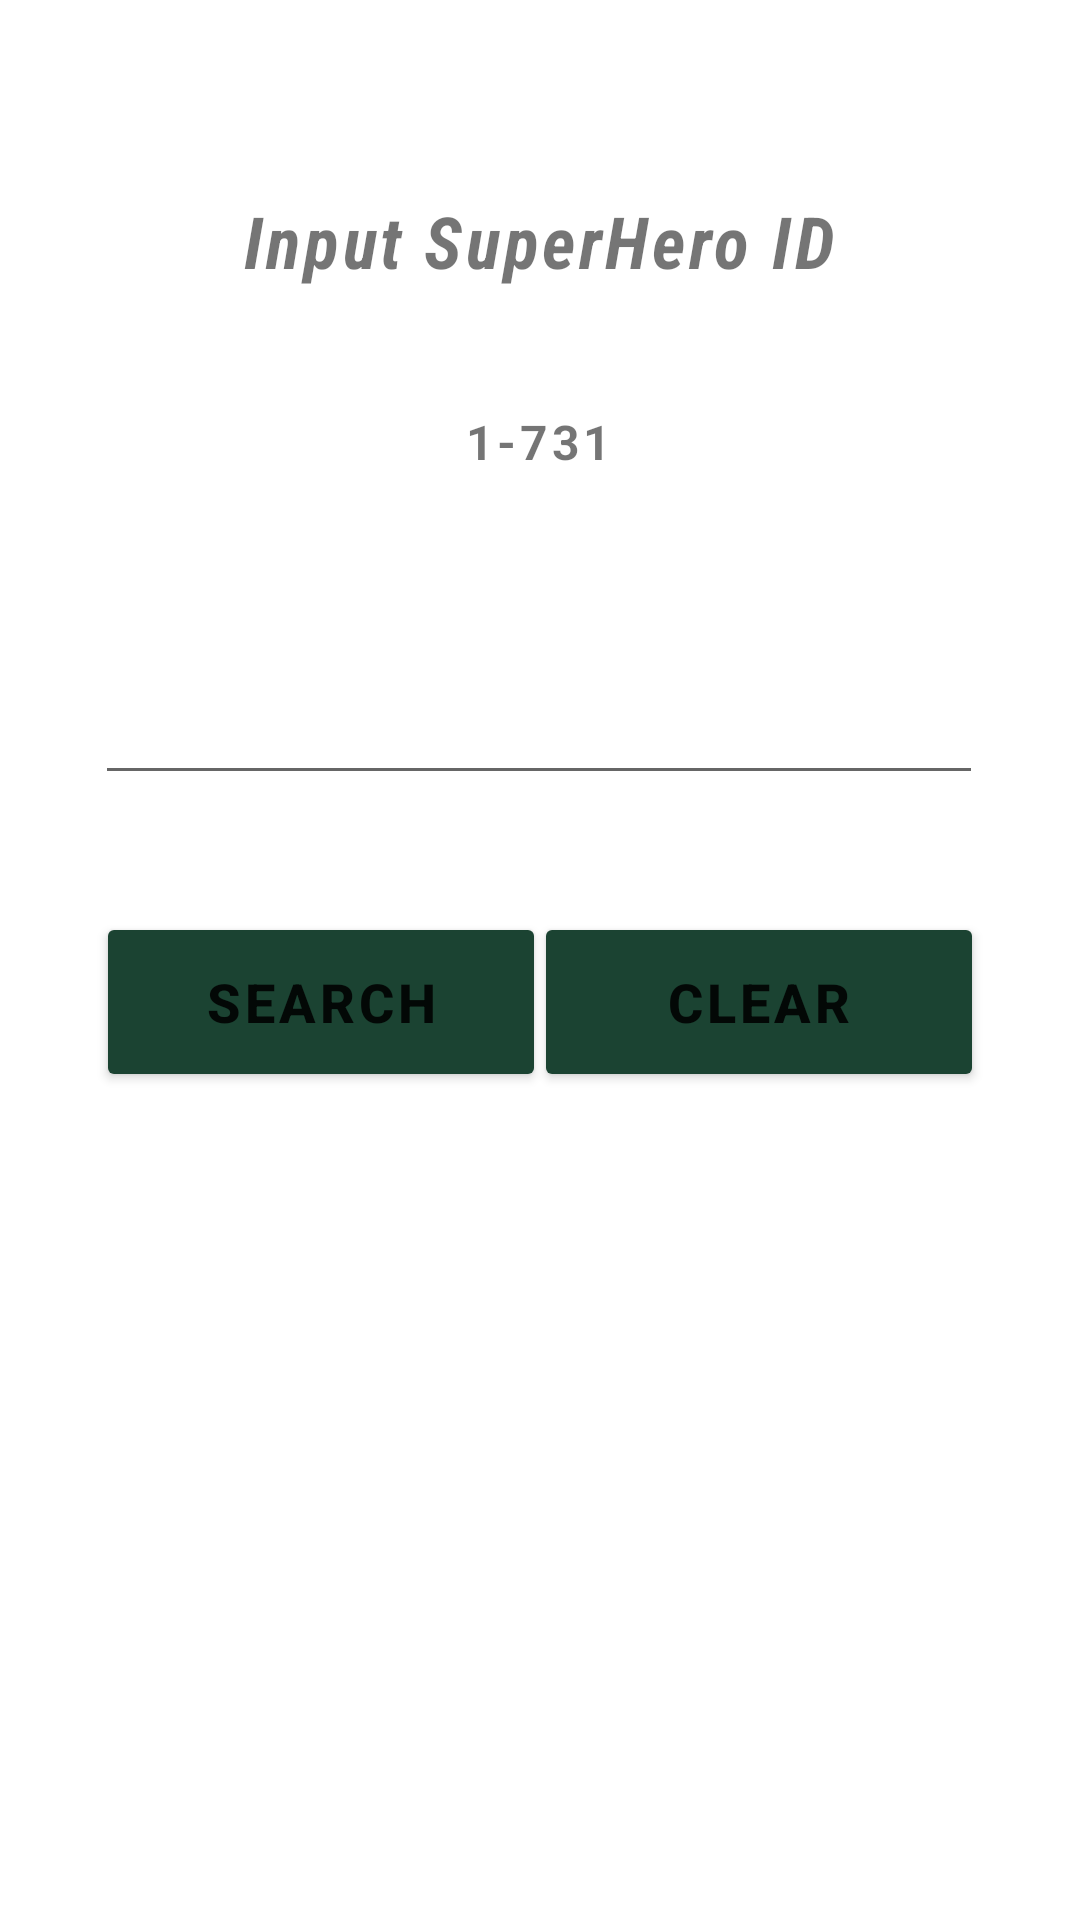

Produce the Android XML layout that renders to this screen, including the resource entries it uses.
<!-- AndroidManifest.xml: application theme Theme.J86881 -->
<!-- res/layout/activity_search.xml -->
<?xml version="1.0" encoding="utf-8"?>
<androidx.constraintlayout.widget.ConstraintLayout xmlns:android="http://schemas.android.com/apk/res/android"
    xmlns:app="http://schemas.android.com/apk/res-auto"
    xmlns:tools="http://schemas.android.com/tools"
    android:layout_width="match_parent"
    android:layout_height="match_parent"
    tools:context=".SearchActivity">

    <EditText
        android:id="@+id/etSearch"
        android:layout_width="296dp"
        android:layout_height="65dp"
        android:layout_marginTop="200dp"
        android:digits="0123456789"
        android:ems="10"
        android:inputType="textPersonName"
        app:layout_constraintEnd_toEndOf="parent"
        app:layout_constraintHorizontal_bias="0.494"
        app:layout_constraintStart_toStartOf="parent"
        app:layout_constraintTop_toTopOf="parent"
        tools:ignore="SpeakableTextPresentCheck" />

    <Button
        android:id="@+id/btnSearch"
        android:layout_width="150dp"
        android:layout_height="60dp"
        android:layout_marginStart="32dp"
        android:layout_marginTop="304dp"
        android:backgroundTint="#1B4332"
        android:letterSpacing=".075"
        android:onClick="searchHeroID"
        android:text="@string/search"
        android:textSize="18sp"
        android:textStyle="bold"
        app:layout_constraintStart_toStartOf="parent"
        app:layout_constraintTop_toTopOf="parent" />

    <Button
        android:id="@+id/btnClear"
        android:layout_width="150dp"
        android:layout_height="60dp"
        android:layout_marginTop="304dp"
        android:layout_marginEnd="32dp"
        android:backgroundTint="#1B4332"
        android:letterSpacing=".075"
        android:onClick="clearEditTextSearch"
        android:text="@string/clear"
        android:textSize="18sp"
        android:textStyle="bold"
        app:layout_constraintEnd_toEndOf="parent"
        app:layout_constraintTop_toTopOf="parent" />

    <TextView
        android:id="@+id/tvEnterInDetails"
        android:layout_width="wrap_content"
        android:layout_height="wrap_content"
        android:layout_marginTop="64dp"
        android:fontFamily="sans-serif-condensed"
        android:letterSpacing=".050"
        android:text="@string/input_superhero_id"
        android:textSize="24sp"
        android:textStyle="bold|italic"
        app:layout_constraintEnd_toEndOf="parent"
        app:layout_constraintHorizontal_bias="0.497"
        app:layout_constraintStart_toStartOf="parent"
        app:layout_constraintTop_toTopOf="parent" />

    <TextView
        android:id="@+id/textView2"
        android:layout_width="wrap_content"
        android:layout_height="wrap_content"
        android:layout_marginTop="40dp"
        android:letterSpacing=".075"
        android:textSize="16sp"
        android:textStyle="bold"
        android:text="@string/_1_731"
        app:layout_constraintEnd_toEndOf="parent"
        app:layout_constraintHorizontal_bias="0.498"
        app:layout_constraintStart_toStartOf="parent"
        app:layout_constraintTop_toBottomOf="@+id/tvEnterInDetails" />
</androidx.constraintlayout.widget.ConstraintLayout>
<!-- resources referenced by this layout -->
<resources>
  <string name="_1_731">1-731</string>
  <string name="clear">Clear</string>
  <string name="input_superhero_id">Input SuperHero ID</string>
  <string name="search">Search</string>
  <style name="Theme.J86881" parent="Theme.MaterialComponents.DayNight.DarkActionBar">
          
          <item name="colorPrimary">@color/purple_500</item>
          <item name="colorPrimaryVariant">@color/purple_700</item>
          <item name="colorOnPrimary">@color/white</item>
          
          <item name="colorSecondary">@color/teal_200</item>
          <item name="colorSecondaryVariant">@color/teal_700</item>
          <item name="colorOnSecondary">@color/black</item>
          
          <item name="android:statusBarColor" tools:targetApi="l">?attr/colorPrimaryVariant</item>
          
      </style>
  <!-- not gathered from this repository: default colours our renderer supplied (Android Studio template values) -->
  <color name="purple_500">#FF6200EE</color>
  <color name="purple_700">#FF3700B3</color>
  <color name="teal_200">#FF03DAC5</color>
  <color name="teal_700">#FF018786</color>
  <color name="black">#FF000000</color>
  <color name="white">#FFFFFFFF</color>
</resources>
